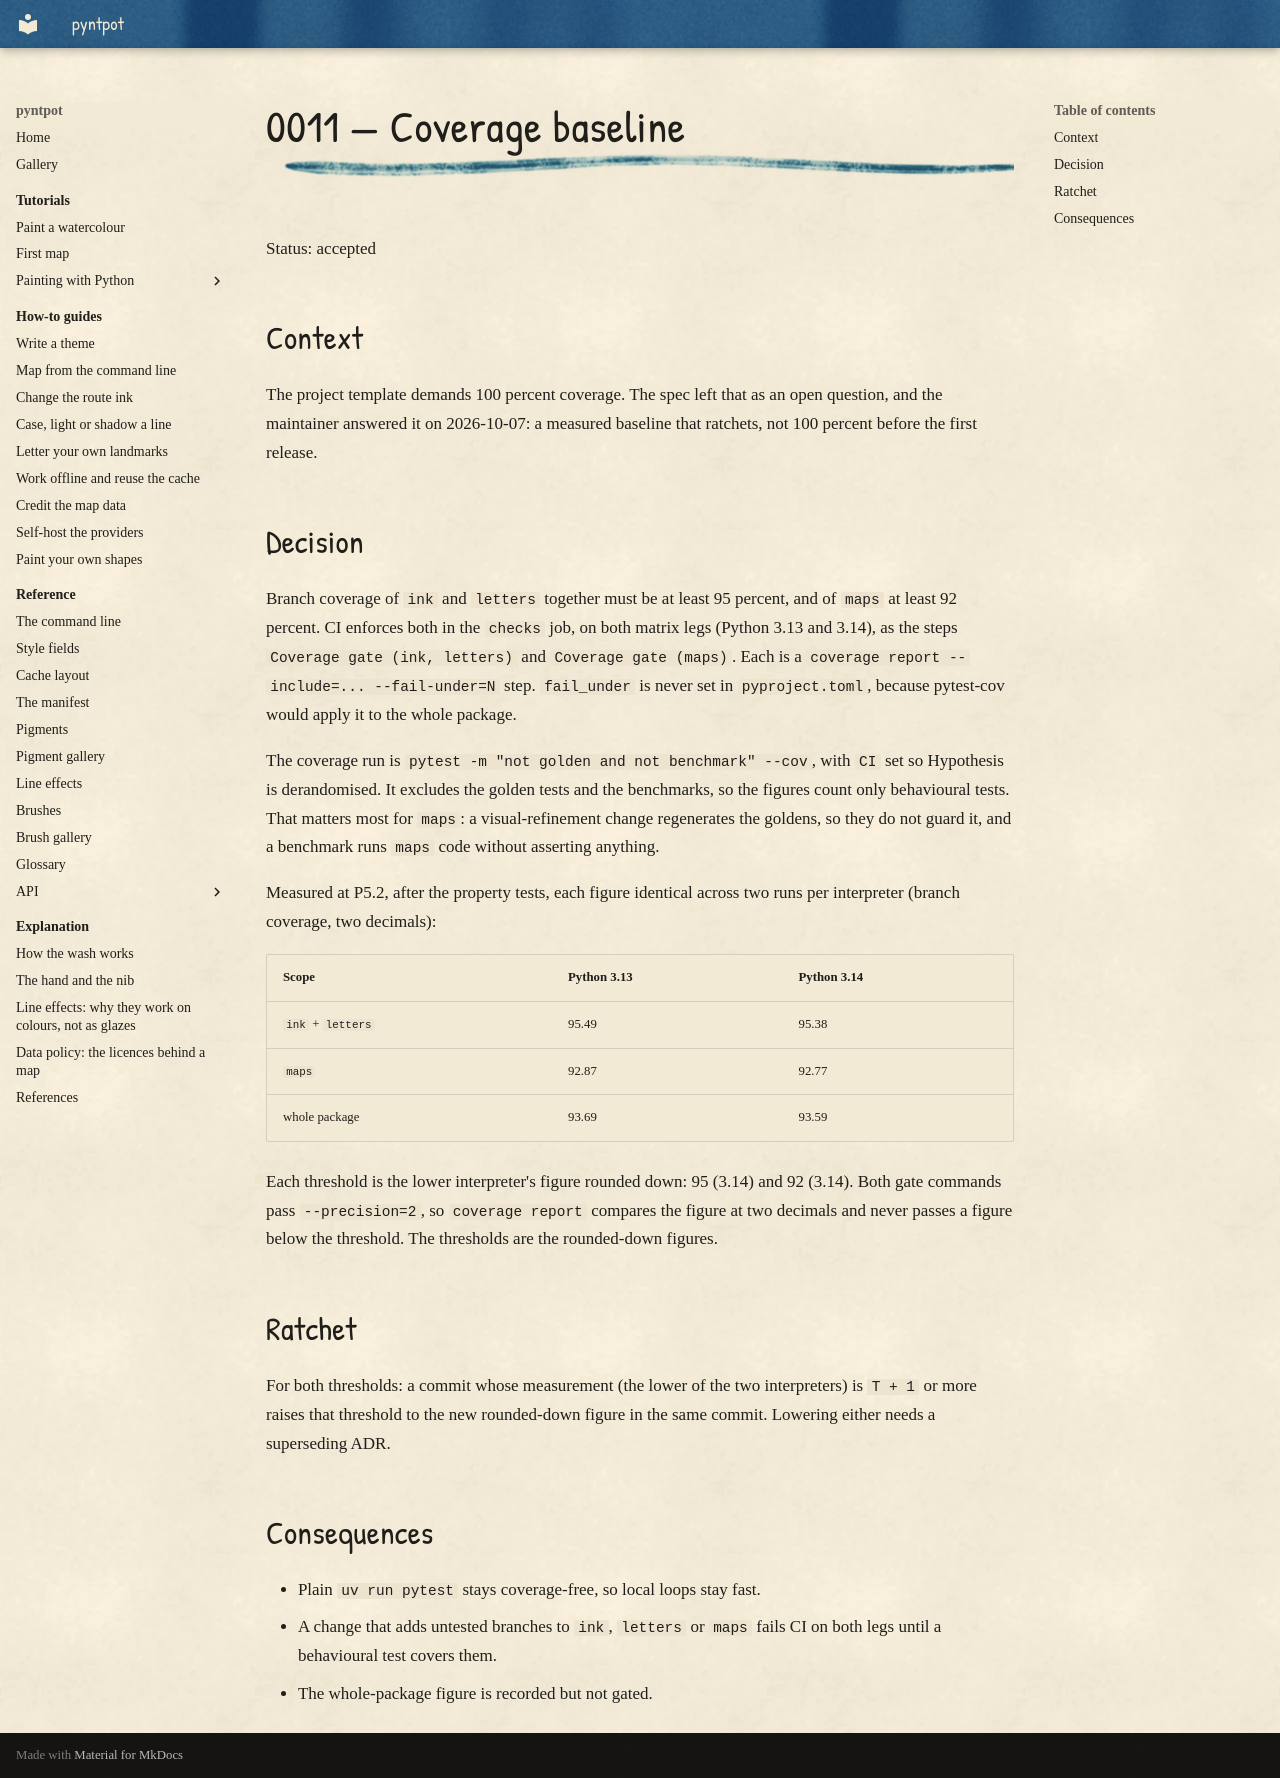

repository: findlaywebb/pyntpot · page: decisions/0011-coverage-baseline/index.html · generator: mkdocs

# 0011 — Coverage baseline

Status: accepted

## Context

The project template demands 100 percent coverage. The spec left that as an open
question, and the maintainer answered it on 2026-10-07: a measured baseline that
ratchets, not 100 percent before the first release.

## Decision

Branch coverage of `ink` and `letters` together must be at least 95 percent, and of
`maps` at least 92 percent. CI enforces both in the `checks` job, on both matrix legs
(Python 3.13 and 3.14), as the steps `Coverage gate (ink, letters)` and
`Coverage gate (maps)`. Each is a `coverage report --include=... --fail-under=N` step.
`fail_under` is never set in `pyproject.toml`, because pytest-cov would apply it to the
whole package.

The coverage run is `pytest -m "not golden and not benchmark" --cov`, with `CI` set so
Hypothesis is derandomised. It excludes the golden tests and the benchmarks, so the
figures count only behavioural tests. That matters most for `maps`: a visual-refinement
change regenerates the goldens, so they do not guard it, and a benchmark runs `maps`
code without asserting anything.

Measured at P5.2, after the property tests, each figure identical across two runs per
interpreter (branch coverage, two decimals):

| Scope | Python 3.13 | Python 3.14 |
| --- | --- | --- |
| `ink` + `letters` | 95.49 | 95.38 |
| `maps` | 92.87 | 92.77 |
| whole package | 93.69 | 93.59 |

Each threshold is the lower interpreter's figure rounded down: 95 (3.14) and 92 (3.14).
Both gate commands pass `--precision=2`, so `coverage report` compares the figure at
two decimals and never passes a figure below the threshold. The thresholds are the
rounded-down figures.

## Ratchet

For both thresholds: a commit whose measurement (the lower of the two interpreters) is
`T + 1` or more raises that threshold to the new rounded-down figure in the same commit.
Lowering either needs a superseding ADR.

## Consequences

- Plain `uv run pytest` stays coverage-free, so local loops stay fast.
- A change that adds untested branches to `ink`, `letters` or `maps` fails CI on both
  legs until a behavioural test covers them.
- The whole-package figure is recorded but not gated.
